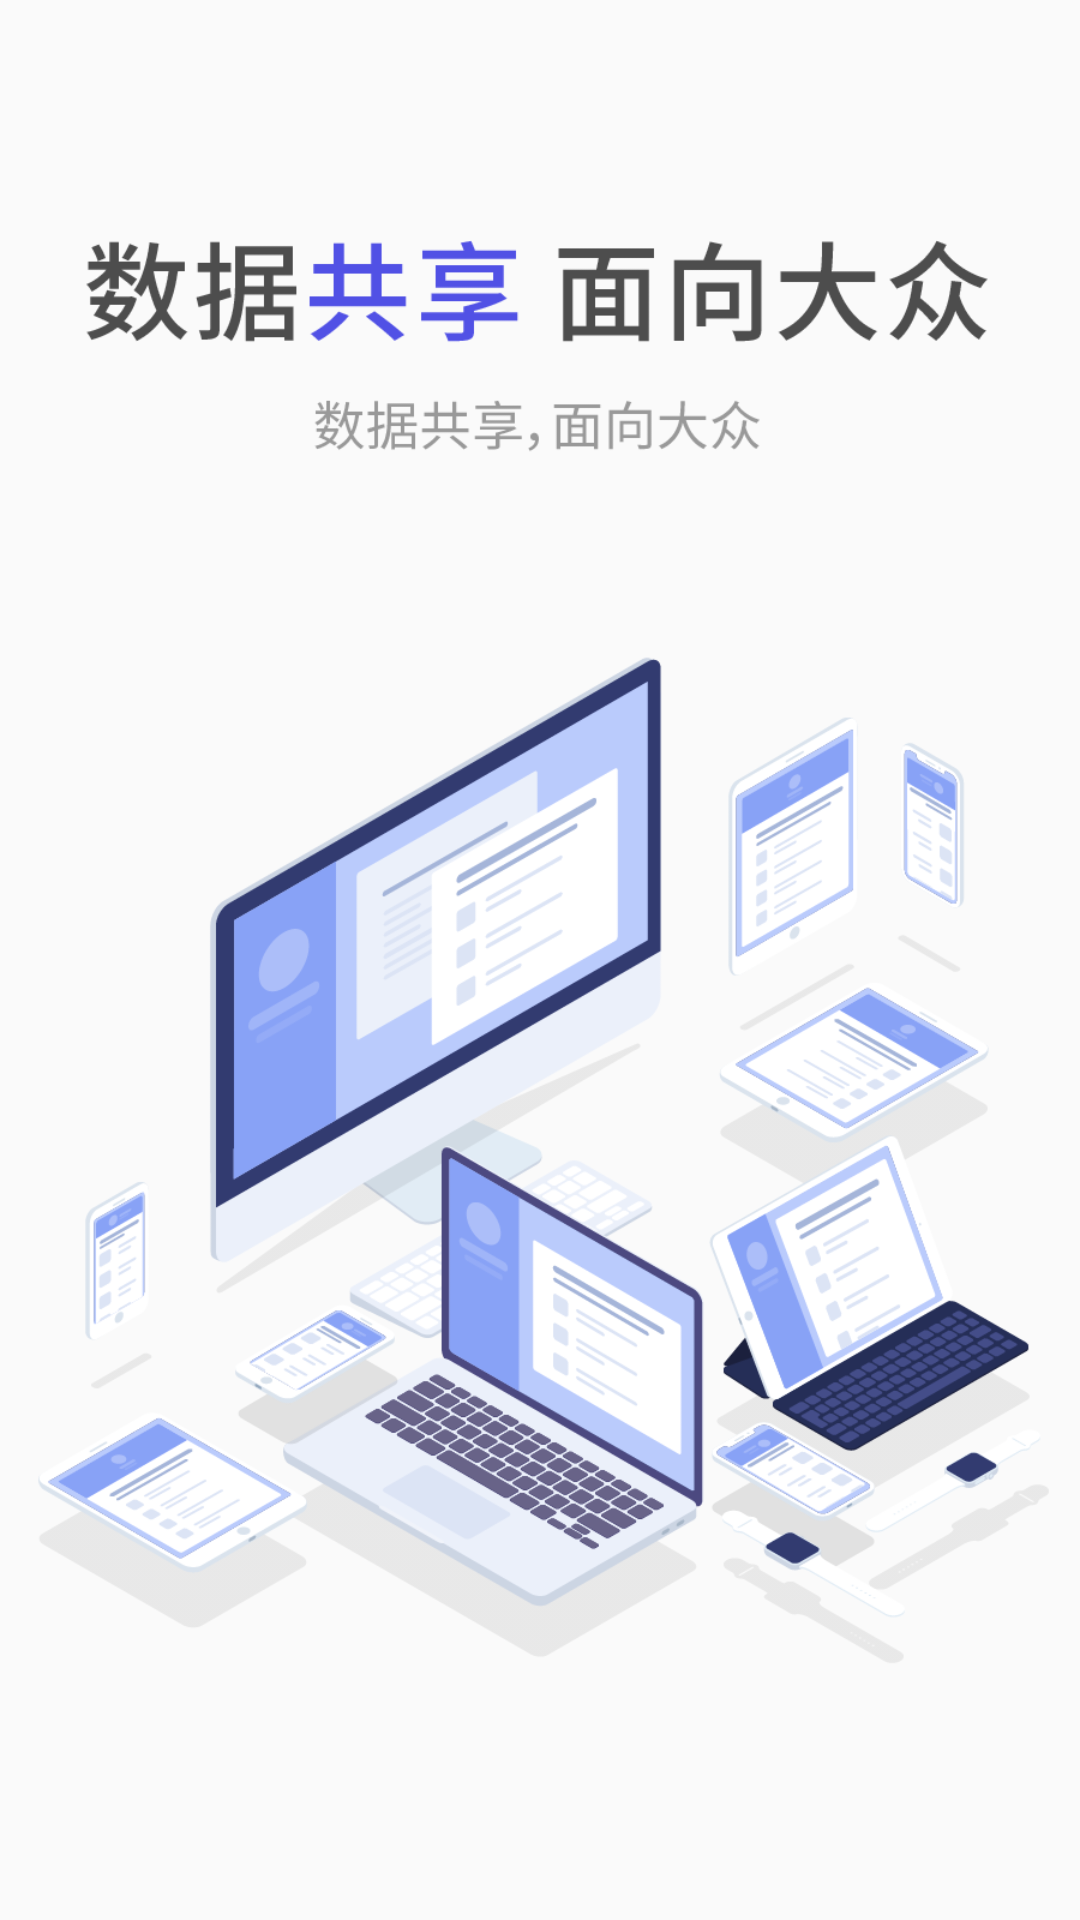

Write the Android layout XML for this screen, with the resource values it uses.
<!-- AndroidManifest.xml: application theme AppTheme -->
<!-- res/layout/view_introduce2.xml -->
<?xml version="1.0" encoding="utf-8"?>
<androidx.appcompat.widget.LinearLayoutCompat
    xmlns:android="http://schemas.android.com/apk/res/android"
    android:layout_width="match_parent"
    android:layout_height="match_parent">

    <ImageView
        android:layout_width="match_parent"
        android:layout_height="match_parent"
        android:src="@drawable/guid2"
        android:contentDescription="Guide_pictures2"
        android:id="@+id/guid_view2">

    </ImageView>

</androidx.appcompat.widget.LinearLayoutCompat>
<!-- resources referenced by this layout -->
<resources>
  <!-- drawable guid2: png bitmap (drawable, 193336 bytes) -->
  <style name="AppTheme" parent="Theme.AppCompat.Light.DarkActionBar">
          
          <item name="colorPrimary">@color/colorPrimary</item>
          <item name="colorPrimaryDark">@color/colorPrimaryDark</item>
          <item name="colorAccent">@color/colorAccent</item>
      </style>
  <color name="colorPrimary">#008577</color>
  <color name="colorPrimaryDark">#00574B</color>
  <color name="colorAccent">#D81B60</color>
</resources>
